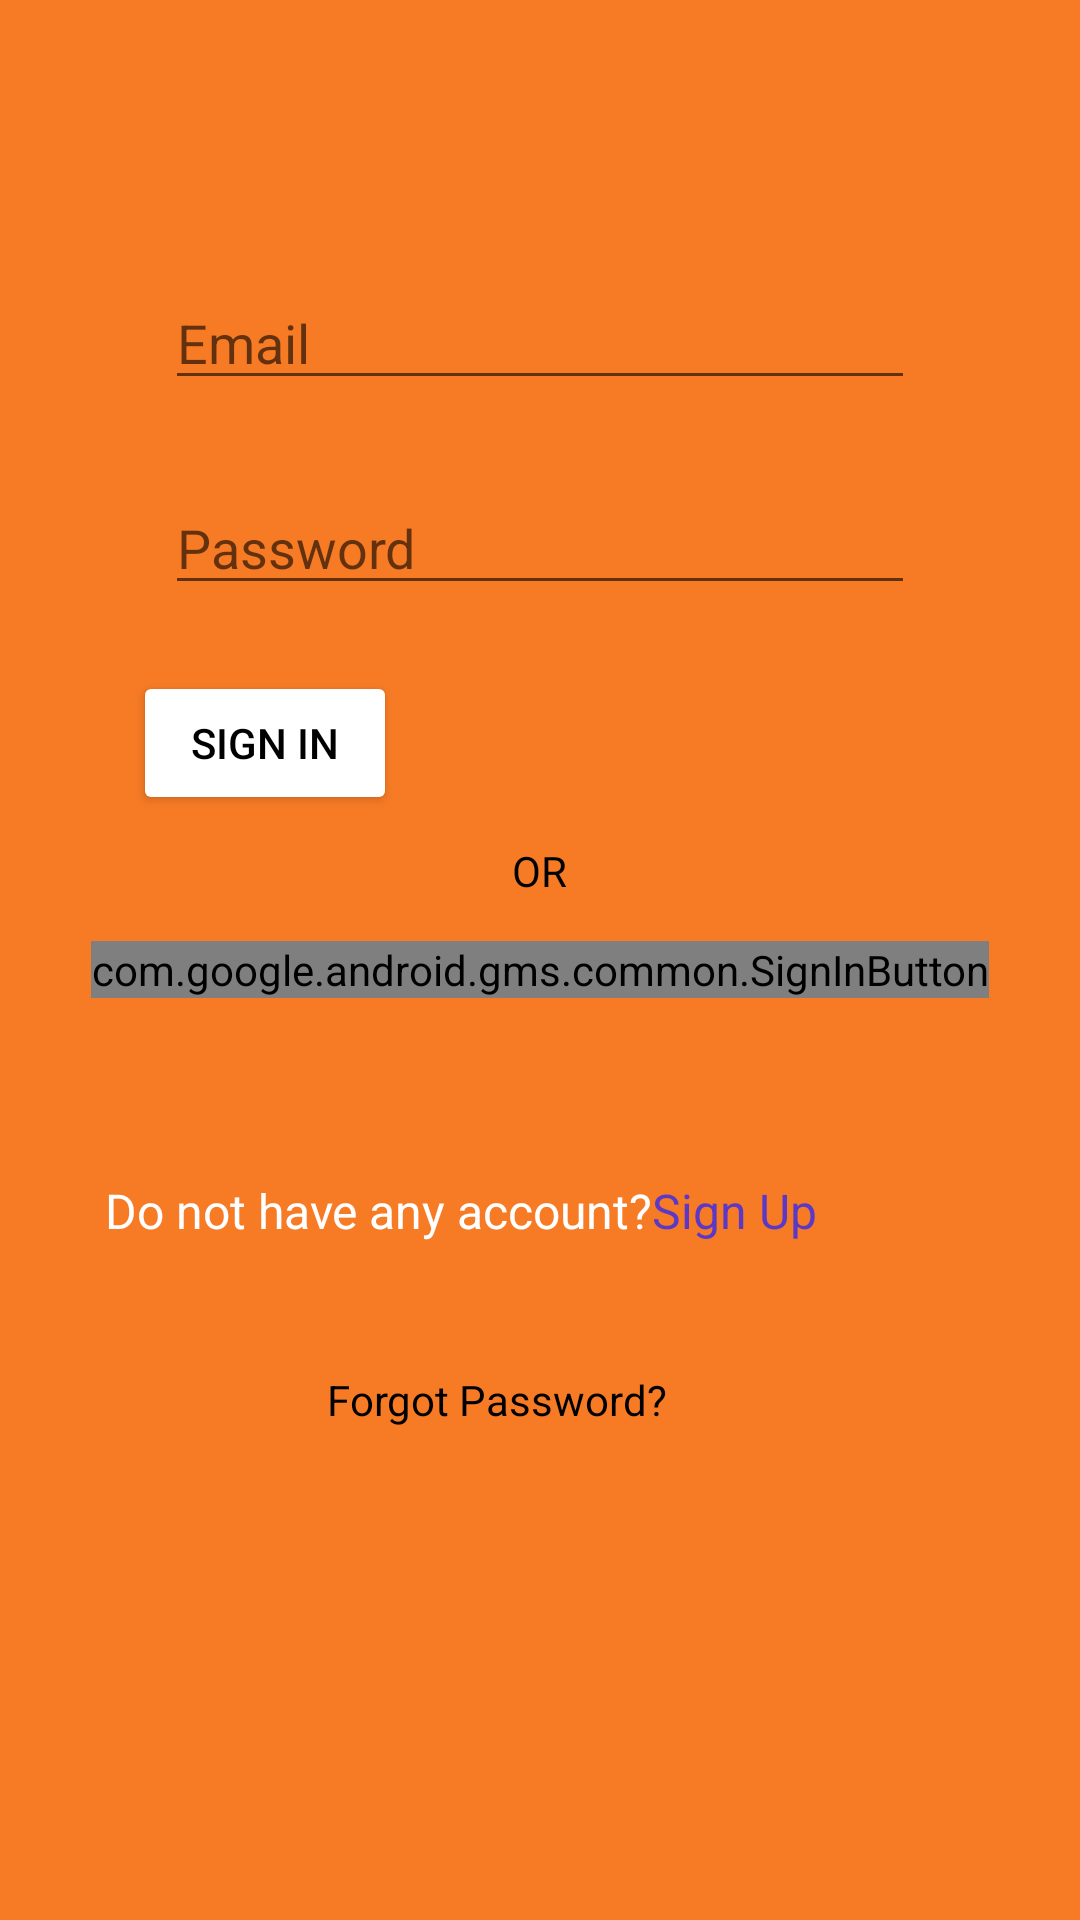

The Android layout XML behind this screen, and the referenced resources:
<!-- AndroidManifest.xml: application theme Theme.QuizzApp -->
<!-- res/layout/activity_login_page.xml -->
<?xml version="1.0" encoding="utf-8"?>
<androidx.constraintlayout.widget.ConstraintLayout xmlns:android="http://schemas.android.com/apk/res/android"
    xmlns:app="http://schemas.android.com/apk/res-auto"
    xmlns:tools="http://schemas.android.com/tools"
    android:layout_width="match_parent"
    android:layout_height="match_parent"
    android:background="@drawable/background"
    tools:context=".Login_page">

    <ImageView
        android:id="@+id/imageView"
        android:layout_width="241dp"
        android:layout_height="0dp"
        android:layout_marginTop="16dp"
        android:layout_marginBottom="37dp"
        app:layout_constraintBottom_toTopOf="@+id/EmailAddress"
        app:layout_constraintEnd_toEndOf="parent"
        app:layout_constraintStart_toStartOf="parent"
        app:layout_constraintTop_toTopOf="parent"
        app:srcCompat="@drawable/login" />

    <EditText
        android:id="@+id/EmailAddress"
        android:layout_width="250dp"
        android:layout_height="0dp"
        android:layout_marginBottom="28dp"
        android:ems="10"
        android:hint="Email"
        android:inputType="textEmailAddress"
        app:layout_constraintBottom_toTopOf="@+id/Password"
        app:layout_constraintEnd_toEndOf="parent"
        app:layout_constraintStart_toStartOf="parent"
        app:layout_constraintTop_toBottomOf="@+id/imageView" />

    <EditText
        android:id="@+id/Password"
        android:layout_width="250dp"
        android:layout_height="0dp"
        android:layout_marginBottom="22dp"
        android:ems="10"
        android:hint="Password"
        android:inputType="textPassword"
        app:layout_constraintBottom_toTopOf="@+id/buttonsignin"
        app:layout_constraintEnd_toEndOf="parent"
        app:layout_constraintStart_toStartOf="parent"
        app:layout_constraintTop_toBottomOf="@+id/EmailAddress" />

    <Button
        android:id="@+id/buttonsignin"
        android:layout_width="wrap_content"
        android:layout_height="wrap_content"
        android:layout_marginStart="14dp"
        android:layout_marginBottom="9dp"
        android:backgroundTint="@color/white"
        android:text="Sign In"
        android:textColor="@color/black"
        app:layout_constraintBottom_toTopOf="@+id/textView"
        app:layout_constraintStart_toStartOf="@+id/signIngoogleButton"
        app:layout_constraintTop_toBottomOf="@+id/Password" />

    <TextView
        android:id="@+id/textView"
        android:layout_width="19dp"
        android:layout_height="0dp"
        android:layout_marginBottom="72dp"
        android:enabled="true"
        android:text="OR"
        android:textColor="@color/black"
        app:layout_constraintBottom_toTopOf="@+id/signup"
        app:layout_constraintEnd_toEndOf="parent"
        app:layout_constraintStart_toStartOf="parent"
        app:layout_constraintTop_toBottomOf="@+id/buttonsignin" />

    <com.google.android.gms.common.SignInButton
        android:id="@+id/signIngoogleButton"
        android:layout_width="wrap_content"
        android:layout_height="wrap_content"
        android:layout_marginTop="33dp"
        app:layout_constraintEnd_toEndOf="parent"
        app:layout_constraintStart_toStartOf="parent"
        app:layout_constraintTop_toTopOf="@+id/textView" />

    <TextView
        android:id="@+id/signup"
        android:layout_width="261dp"
        android:layout_height="0dp"
        android:layout_marginEnd="64dp"
        android:layout_marginBottom="24dp"
        android:text="@string/accounts"
        android:textColor="@color/white"
        android:textSize="16sp"
        app:layout_constraintBottom_toTopOf="@+id/forgot"
        app:layout_constraintEnd_toEndOf="parent"
        app:layout_constraintTop_toBottomOf="@+id/textView" />

    <TextView
        android:id="@+id/forgot"
        android:layout_width="wrap_content"
        android:layout_height="wrap_content"
        android:layout_marginBottom="164dp"
        android:text="Forgot Password?"
        android:textColor="@color/black"
        app:layout_constraintBottom_toBottomOf="parent"
        app:layout_constraintEnd_toEndOf="@+id/signup"
        app:layout_constraintStart_toStartOf="@+id/signup"
        app:layout_constraintTop_toBottomOf="@+id/signup" />
</androidx.constraintlayout.widget.ConstraintLayout>
<!-- resources referenced by this layout -->
<resources>
  <!-- drawable background: png bitmap (drawable, 143 bytes) -->
  <string name="accounts">Do not have any account?<font color="#5b39c6">Sign Up</font> </string>
  <style name="Theme.QuizzApp" parent="Theme.MaterialComponents.DayNight.DarkActionBar">
          
          <item name="colorPrimary">#FF5722</item>
          <item name="colorPrimaryVariant">#FF5722</item>
          <item name="colorOnPrimary">@color/white</item>
          
          <item name="colorSecondary">@color/teal_200</item>
          <item name="colorSecondaryVariant">@color/teal_700</item>
          <item name="colorOnSecondary">@color/black</item>
          
          <item name="android:statusBarColor">?attr/colorPrimaryVariant</item>
          
      </style>
  <!-- not gathered from this repository: default colours our renderer supplied (Android Studio template values) -->
  <color name="teal_200">#FF03DAC5</color>
  <color name="teal_700">#FF018786</color>
  <color name="black">#FF000000</color>
  <color name="white">#FFFFFFFF</color>
</resources>
